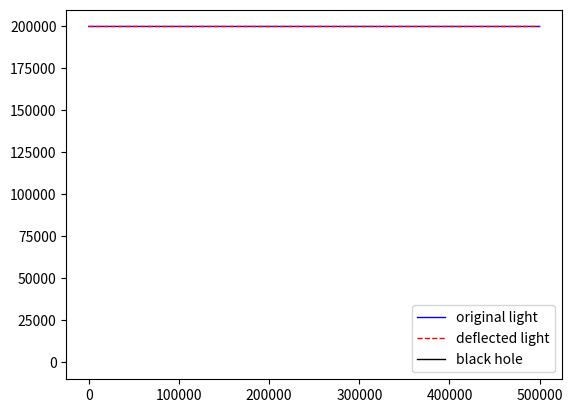

The matplotlib source for this figure:
import numpy as np
import matplotlib.pyplot as plt

dim = 2


#physical constant
G = 1.
M = 1.
c = 1e0
rs = 2*G*M/(c**2)

Tau = 50.
N = int(Tau*1e2)
dtau = Tau/N


def solve_path(start_dir,dt):
    def scalar_N(pos):
        #x = pos[0]
        #y = pos[1]
        r = (np.sum(pos**2))**0.5
        return ((1+rs/r)/(1-rs/r))**0.5
    def gradient_N(pos):
        x = pos[0]
        y = pos[1]
        r = (np.sum(pos**2))**0.5
        return -2*rs/((r-rs)**2)*pos/r
    def move(u,r,deltat):
        #ne'=gradient_n - e(gradient_n.e)
        pos = r[:dim]
        e = r[dim:]
        diff_pos = e
        diff_e = (gradient_N(pos)-e*np.dot(gradient_N(pos),e))/scalar_N(pos)
        diff = np.concatenate((diff_pos,diff_e),axis=None)
        return u+diff*deltat
    def fall(pos):
        r = np.sum(np.array(pos)**2)
        if r<((rs*1.01)**2):
            return True
    x0 =start_dir
    x = x0
    track = [x0]
    for t in range(N):
        x1 = move(x,x,dt*0.5)
        x2 = move(x,x1,dt*0.5)
        x3 = move(x,x2,dt)
        x = (move(x,x,dt) + 2*move(x,x1,dt) + 2*move(x,x2,dt) +move(x,x3,dt) )/6.
        if(fall(x[:dim])):
            break
        track.append(x)
    return np.array(track)

if __name__ == '__main__':
    option = 'deflection angle'
    if option =='demo':
        theta = np.array([np.pi*0.5/18,np.pi*0./4])
        color = ['blue','red','green','purple','brown','']

        for i in range(41):
            init_pos=np.array([-rs*10,0,np.cos(np.pi/72*i-np.pi*10/36),np.sin(np.pi/72*i-np.pi*10/36)])
            path = solve_path(init_pos,dtau)
            print(len(path))
            tau = np.linspace(0,Tau,len(path))
            x = path[:,0]
            y = path[:,1]

            plt.plot(x,y, color ='blue', linewidth =1, linestyle ='-')

        theta = np.linspace(0,2*np.pi,1000)
        x_hole = rs*np.cos(theta)
        y_hole = rs*np.sin(theta)
        x_hole1 = rs*1.5*np.cos(theta)
        y_hole1 = rs*1.5*np.sin(theta)
        plt.plot(x_hole,y_hole, color ='black', linewidth =1, linestyle ='-',label = 'black hole')
        plt.plot(x_hole1,y_hole1, color ='yellow', linewidth =1, linestyle ='-',label = 'light hole')
        plt.legend(loc='lower right')
        plt.show()
    
    elif option=='deflection angle':
        fac = 1e5
        init_pos=np.array([0,rs*fac,1.,0.])

        Tau = 5*fac
        dtau = Tau/N

        path = solve_path(init_pos,dtau)
        print(len(path))
        tau = np.linspace(0,Tau,len(path))
        x = path[:,0]
        y = path[:,1]

        v0 = path[0,2:]
        vf = path[-1,2:]
        deflection_angle = np.arccos(np.dot(v0,vf)/(np.sum(v0**2)*np.sum(vf**2))**0.5)

        t  = np.linspace(0,Tau,num = len(path))
        xs = t
        ys = np.zeros(len(t))+rs*fac
        print(1/(deflection_angle/(2*rs)))

        plt.plot(xs,ys, color ='blue', linewidth =1, linestyle ='-',label = 'original light')
        plt.plot(x,y, color ='red', linewidth =1, linestyle ='--',label = 'deflected light')

        theta = np.linspace(0,2*np.pi,1000)
        x_hole = rs*np.cos(theta)
        y_hole = rs*np.sin(theta)
        plt.plot(x_hole,y_hole, color ='black', linewidth =1, linestyle ='-',label = 'black hole')
        plt.legend(loc='lower right')
        plt.show()